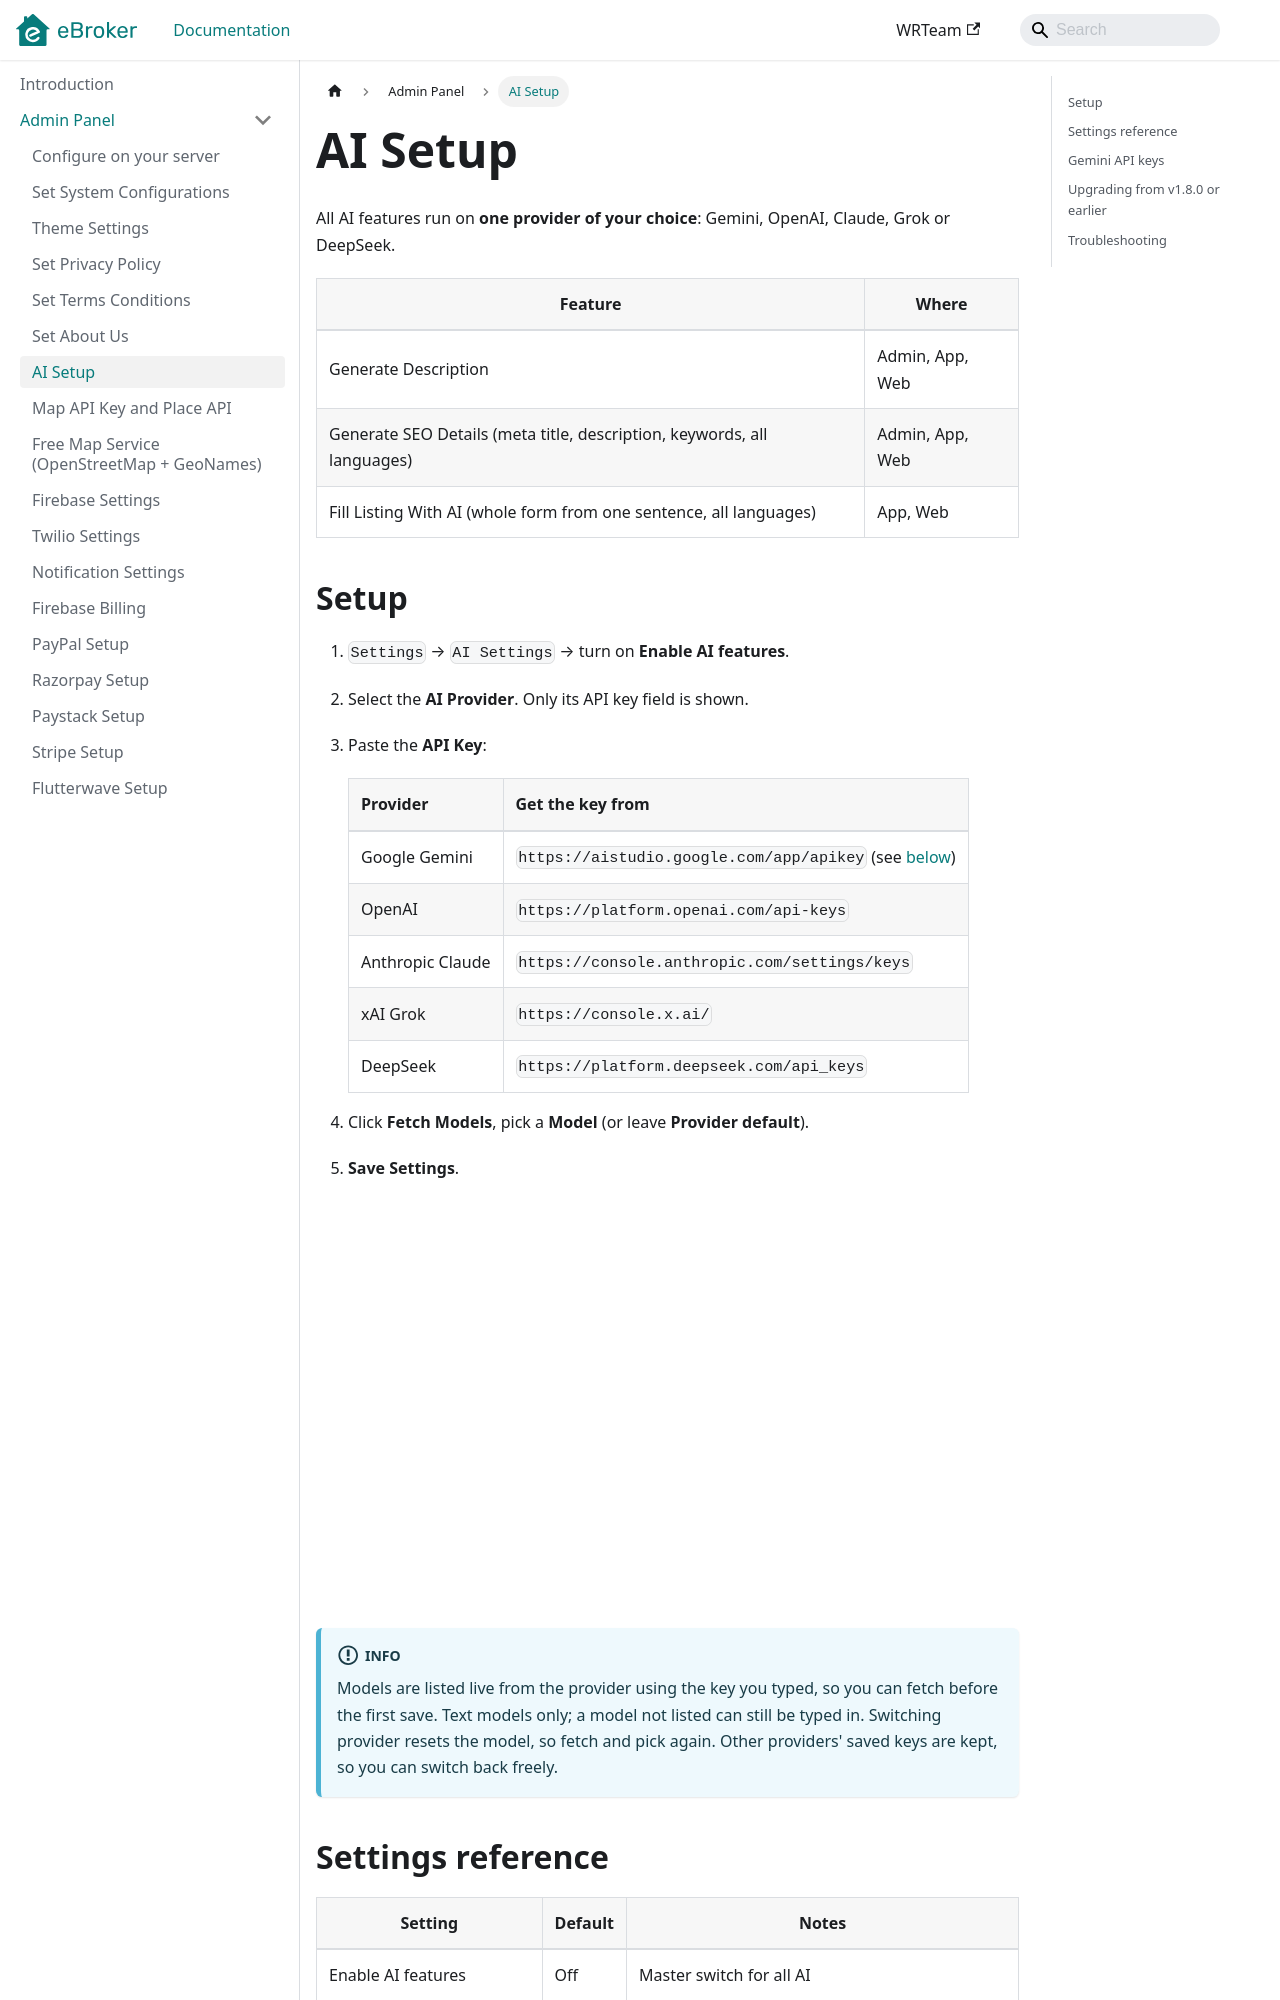

repository: WRTeam-in/eBroker-Doc · page: docs/admin/ai-setup/index.html · generator: docusaurus

---
sidebar_position: 20
title: AI Setup
---

# AI Setup

All AI features run on **one provider of your choice**: Gemini, OpenAI, Claude, Grok or DeepSeek.

| Feature | Where |
| --- | --- |
| Generate Description | Admin, App, Web |
| Generate SEO Details (meta title, description, keywords, all languages) | Admin, App, Web |
| Fill Listing With AI (whole form from one sentence, all languages) | App, Web |

## Setup

1. `Settings` → `AI Settings` → turn on **Enable AI features**.
2. Select the **AI Provider**. Only its API key field is shown.
3. Paste the **API Key**:

   | Provider | Get the key from |
   | --- | --- |
   | Google Gemini | `https://aistudio.google.com/app/apikey` (see [below](#gemini-api-keys)) |
   | OpenAI | `https://platform.openai.com/api-keys` |
   | Anthropic Claude | `https://console.anthropic.com/settings/keys` |
   | xAI Grok | `https://console.x.ai/` |
   | DeepSeek | `https://platform.deepseek.com/api_keys` |

4. Click **Fetch Models**, pick a **Model** (or leave **Provider default**).
5. **Save Settings**.

![AI Settings](/images/panel/ai/ai-settings.png)

:::info
Models are listed live from the provider using the key you typed, so you can fetch before the first save. Text models only; a model not listed can still be typed in. Switching provider resets the model, so fetch and pick again. Other providers' saved keys are kept, so you can switch back freely.
:::
